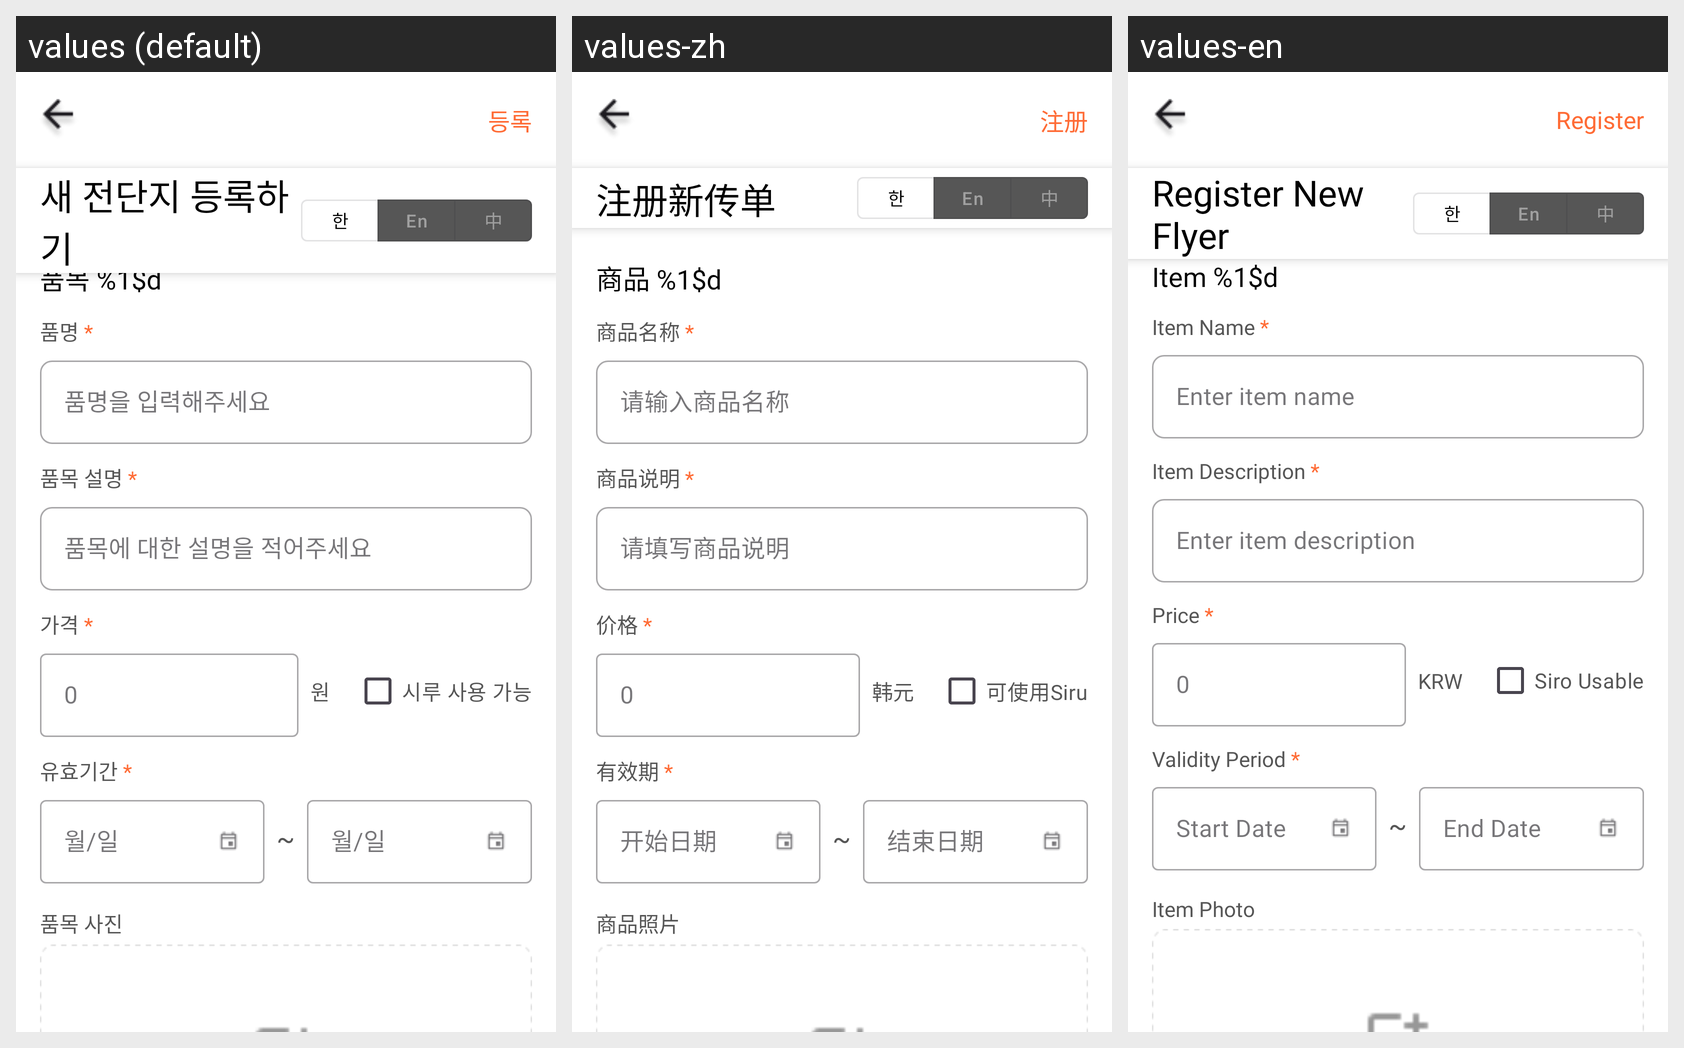

Locale-by-locale string values for the Android screen shown in this grid:
Android screen res/layout/list_up.xml rendered under 3 locales, left to right: values (default), values-zh, values-en. Device: Nexus 5 (rendered at 1080×1920; each locale shown at half size, 540×960, under a caption strip naming it); theme Theme.SiroJungbotong.
Strings drawn on this screen, with the default value and each locale's value (text and hints the layout hard-codes, and strings that could not be matched under every locale, appear in the picture but are not listed):

action_register
  values: 등록
  values-zh: 注册
  values-en: Register

title_register_item
  values: 새 전단지 등록하기
  values-zh: 注册新传单
  values-en: Register New Flyer

lang_ko
  values: 한
  values-zh: 한
  values-en: 한

lang_en
  values: En
  values-zh: En
  values-en: En

lang_zh
  values: 中
  values-zh: 中
  values-en: 中

label_item
  values: 품목 %1$d
  values-zh: 商品 %1$d
  values-en: Item %1$d

label_item_name
  values: 품명 *
  values-zh: 商品名称 *
  values-en: Item Name *

hint_item_name
  values: 품명을 입력해주세요
  values-zh: 请输入商品名称
  values-en: Enter item name

label_item_desc
  values: 품목 설명 *
  values-zh: 商品说明 *
  values-en: Item Description *

hint_item_desc
  values: 품목에 대한 설명을 적어주세요
  values-zh: 请填写商品说明
  values-en: Enter item description

label_price
  values: 가격 *
  values-zh: 价格 *
  values-en: Price *

hint_price
  values: 0
  values-zh: 0
  values-en: 0

unit_won
  values: 원
  values-zh: 韩元
  values-en: KRW

use_now_marker
  values: 시루 사용 가능
  values-zh: 可使用Siru
  values-en: Siro Usable

label_valid_period
  values: 유효기간 *
  values-zh: 有效期 *
  values-en: Validity Period *

hint_start_date
  values: 월/일
  values-zh: 开始日期
  values-en: Start Date

separator_tilde
  values: ~
  values-zh: ~
  values-en: ~

hint_end_date
  values: 월/일
  values-zh: 结束日期
  values-en: End Date

label_item_photo
  values: 품목 사진
  values-zh: 商品照片
  values-en: Item Photo
